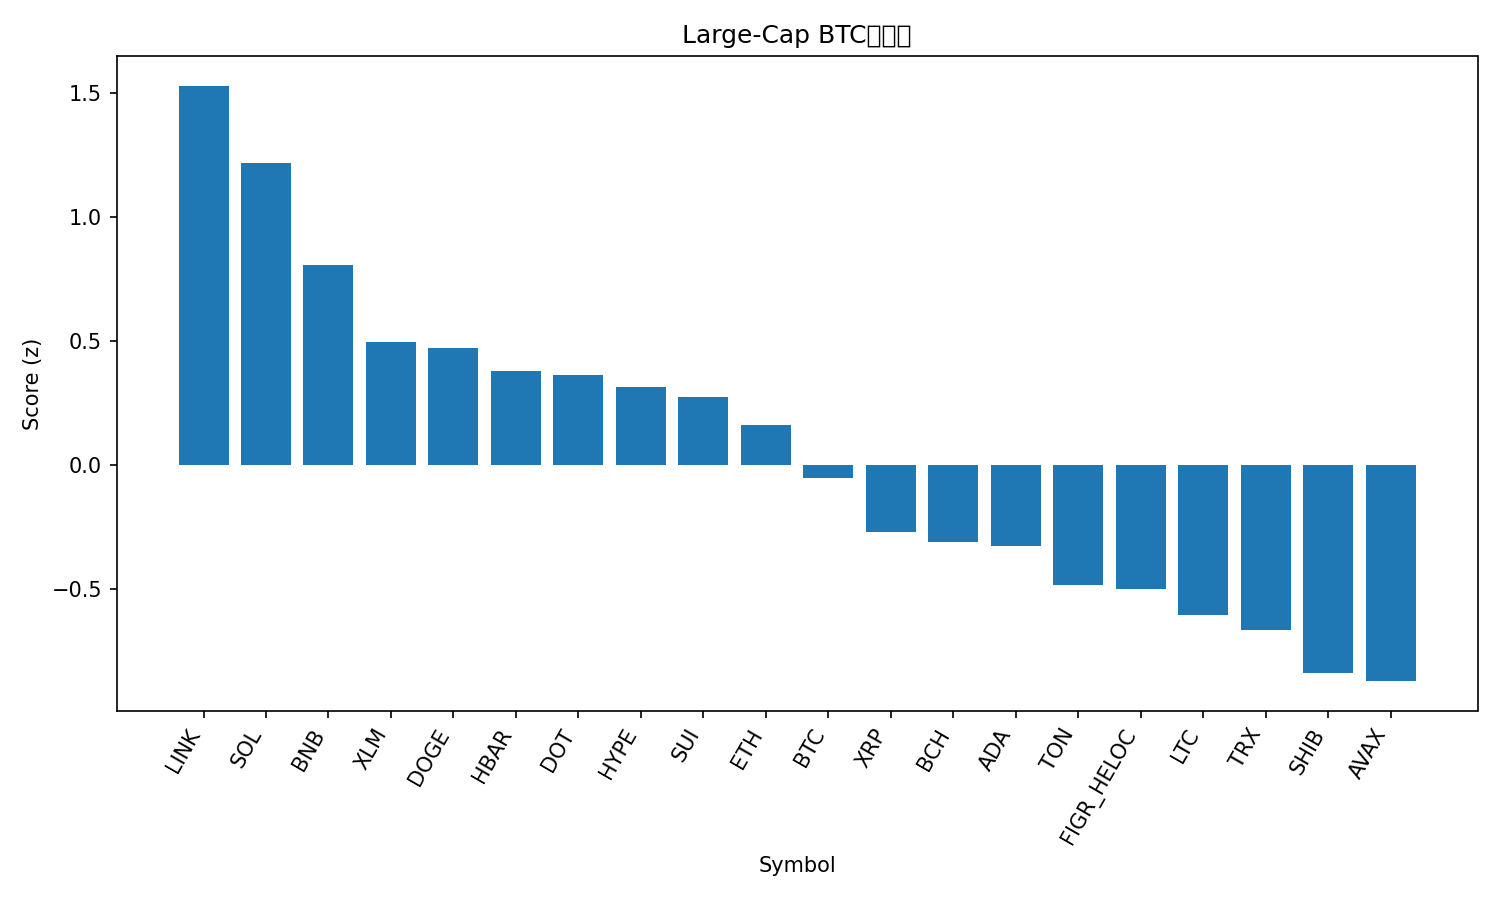

The file beside this chart, header and first rows:
rank, name, symbol, price_btc, price_usd, pct_1h_btc, pct_24h_btc, pct_7d_btc, market_cap_rank, market_cap_usd, volume_usd, score
1, Chainlink, LINK, 0.0002145, 24.99, 0.7157, 3.204, 7.099, 13, 16924955502, 1167968367, 1.528
2, Solana, SOL, 0.002072, 241.4, 0.2246, 4.448, 13.22, 5, 130910960624, 12903940004, 1.218
3, BNB, BNB, 0.007927, 923.6, 0.5107, 0.9395, 3.22, 6, 128552105612, 1409112359, 0.8047
4, Stellar, XLM, 3.42e-06, 0.3983, 0.3231, 0.2787, 5.6, 20, 12660930988, 265278008, 0.4937
5, Dogecoin, DOGE, 2.33e-06, 0.2715, -0.6076, 6.025, 20.08, 8, 40968147272, 4232252451, 0.4714
6, Hedera, HBAR, 2.1e-06, 0.2447, 0.0008284, 2.053, 7.302, 25, 10372445604, 285352663, 0.3773
7, Polkadot, DOT, 3.67e-05, 4.28, 0.2223, 0.1693, 6.721, 34, 6504094555, 251348027, 0.3637
8, Hyperliquid, HYPE, 0.000482, 56.16, 0.04971, 0.2017, 14.97, 15, 15205571296, 785105225, 0.3138
9, Sui, SUI, 3.165e-05, 3.69, 0.1768, 0.3769, 3.724, 18, 13130683332, 1000293337, 0.2724
10, Ethereum, ETH, 0.03972, 4626, -0.2066, 2.784, 2.409, 2, 558402229655, 32964878646, 0.1602
11, Bitcoin, BTC, 1.0, 116493, 0.0, 0.0, 0.0, 1, 2320479843506, 45196040198, -0.05325
12, XRP, XRP, 2.637e-05, 3.07, -0.1834, 0.00216, 3.511, 3, 183115297946, 5599620686, -0.2703
13, Bitcoin Cash, BCH, 0.005122, 596.6, 0.07176, -0.8537, -7.494, 23, 11887155988, 342978458, -0.3097
14, Cardano, ADA, 7.77e-06, 0.9058, -0.3395, 0.8877, 4.589, 11, 33070180519, 1638952899, -0.3257
15, Toncoin, TON, 2.755e-05, 3.21, -0.0951, -1.354, -1.358, 29, 8244701664, 83500996, -0.4841
16, Figure Heloc, FIGR_HELOC, 8.86e-06, 1.032, -0.3661, 1.336, -5.029, 19, 12779053190, 54038499, -0.5004
17, Litecoin, LTC, 0.00101, 117.7, -0.4309, 0.629, -0.6042, 26, 8980090877, 627881168, -0.6048
18, TRON, TRX, 3e-06, 0.35, -0.3492, -0.5774, 0.4681, 10, 33115428360, 677364124, -0.6637
19, Shiba Inu, SHIB, 1.1673e-10, 1.36e-05, -0.8917, 2.363, 4.768, 30, 8004636467, 286079465, -0.8369
20, Avalanche, AVAX, 0.0002457, 28.62, -0.3699, -3.264, 12.06, 22, 12075790249, 766352150, -0.8714
21, Cronos, CRO, 2.2e-06, 0.256, -0.2187, -3.412, -8.788, 28, 8599016778, 66313906, -1.141
